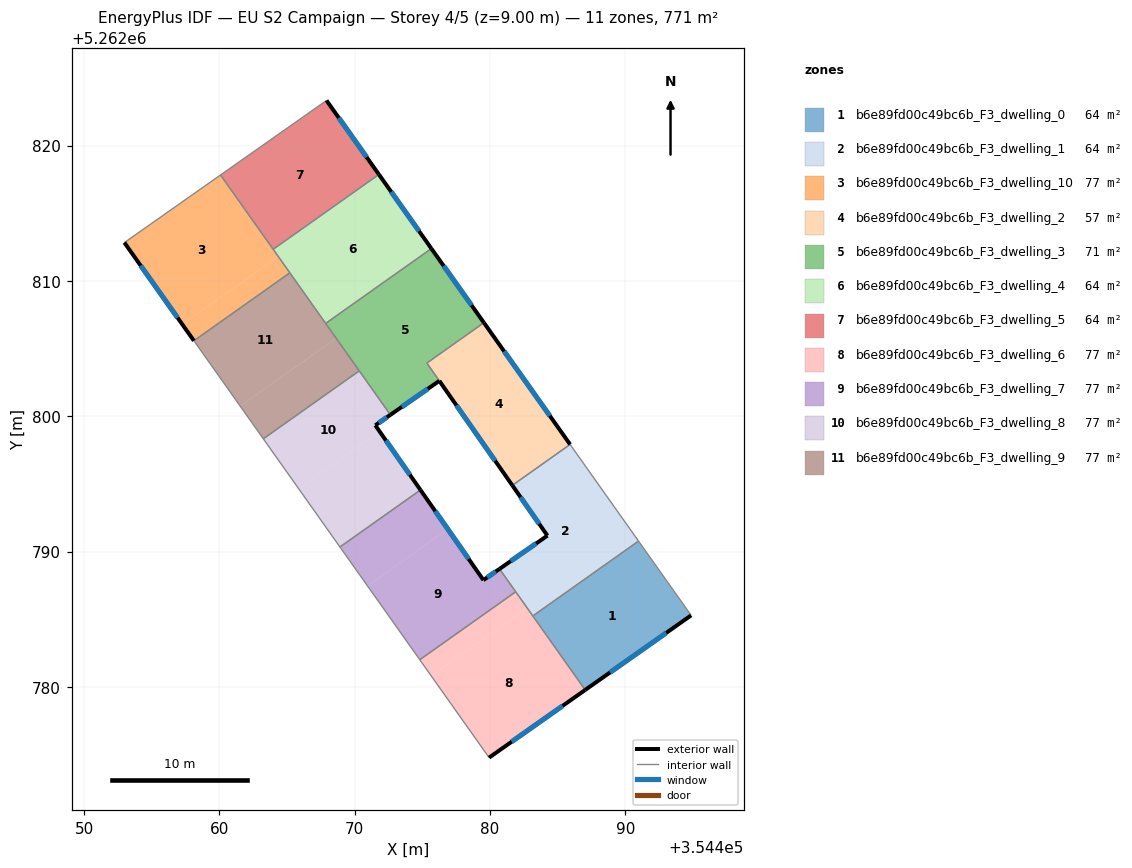
=== STOREY PLAN SPEC (per zone: floor XY polygon, exterior-wall plan segments, windows/doors) ===
zone 1: b6e89fd00c49bc6b_F3_dwelling_0  (64.3 m²)
  floor: (354490.97, 5262790.77) (354494.86, 5262785.28) (354487.03, 5262779.77) (354483.16, 5262785.24)
  exterior wall: (354487.03, 5262779.77) – (354494.86, 5262785.28)  [9.6 m]
    window: (354488.87, 5262781.06) – (354493.02, 5262783.99)  [8.1 m²]
  interior walls: 3
zone 2: b6e89fd00c49bc6b_F3_dwelling_1  (64.3 m²)
  floor: (354485.92, 5262797.91) (354490.97, 5262790.77) (354483.16, 5262785.24) (354480.70, 5262788.71) (354484.24, 5262791.17) (354481.65, 5262794.89)
  exterior wall: (354484.24, 5262791.17) – (354480.70, 5262788.71)  [4.3 m]
    window: (354483.41, 5262790.60) – (354481.53, 5262789.29)  [3.6 m²]
  exterior wall: (354481.65, 5262794.89) – (354484.24, 5262791.17)  [4.5 m]
    window: (354482.25, 5262794.02) – (354483.63, 5262792.05)  [3.8 m²]
  interior walls: 5
zone 3: b6e89fd00c49bc6b_F3_dwelling_10  (77.1 m²)
  floor: (354460.08, 5262817.83) (354464.35, 5262811.81) (354457.26, 5262806.79) (354452.97, 5262812.83)
  floor: (354464.35, 5262811.81) (354465.20, 5262810.60) (354458.11, 5262805.58) (354457.26, 5262806.79)
  exterior wall: (354452.97, 5262812.83) – (354458.11, 5262805.58)  [8.9 m]
    window: (354454.18, 5262811.13) – (354456.91, 5262807.28)  [7.5 m²]
  interior walls: 4
zone 4: b6e89fd00c49bc6b_F3_dwelling_2  (57.3 m²)
  floor: (354479.54, 5262806.91) (354485.92, 5262797.91) (354481.65, 5262794.89) (354475.34, 5262803.93)
  exterior wall: (354485.92, 5262797.91) – (354479.54, 5262806.91)  [11.0 m]
    window: (354484.42, 5262800.03) – (354481.04, 5262804.80)  [9.3 m²]
  exterior wall: (354476.25, 5262802.61) – (354481.65, 5262794.89)  [9.4 m]
    window: (354477.52, 5262800.80) – (354480.38, 5262796.70)  [7.9 m²]
  interior walls: 3
zone 5: b6e89fd00c49bc6b_F3_dwelling_3  (71.3 m²)
  floor: (354475.66, 5262812.39) (354479.54, 5262806.91) (354475.33, 5262803.93) (354476.25, 5262802.61) (354472.64, 5262800.10) (354467.85, 5262806.86)
  exterior wall: (354479.54, 5262806.91) – (354475.66, 5262812.39)  [6.7 m]
    window: (354478.63, 5262808.20) – (354476.58, 5262811.10)  [5.7 m²]
  exterior wall: (354472.64, 5262800.10) – (354476.25, 5262802.61)  [4.4 m]
    window: (354473.48, 5262800.69) – (354475.40, 5262802.02)  [3.7 m²]
  interior walls: 5
zone 6: b6e89fd00c49bc6b_F3_dwelling_4  (64.3 m²)
  floor: (354471.78, 5262817.87) (354475.66, 5262812.39) (354467.85, 5262806.86) (354463.97, 5262812.34)
  exterior wall: (354475.66, 5262812.39) – (354471.78, 5262817.87)  [6.7 m]
    window: (354474.75, 5262813.68) – (354472.70, 5262816.58)  [5.7 m²]
  interior walls: 4
zone 7: b6e89fd00c49bc6b_F3_dwelling_5  (64.3 m²)
  floor: (354467.91, 5262823.34) (354471.78, 5262817.87) (354463.97, 5262812.34) (354460.08, 5262817.83)
  exterior wall: (354471.78, 5262817.87) – (354467.91, 5262823.34)  [6.7 m]
    window: (354470.87, 5262819.15) – (354468.82, 5262822.05)  [5.7 m²]
  interior walls: 3
zone 8: b6e89fd00c49bc6b_F3_dwelling_6  (77.1 m²)
  floor: (354482.75, 5262785.82) (354487.03, 5262779.77) (354479.93, 5262774.77) (354475.66, 5262780.80)
  floor: (354481.90, 5262787.02) (354482.75, 5262785.82) (354475.66, 5262780.80) (354474.80, 5262782.00)
  exterior wall: (354479.93, 5262774.77) – (354487.03, 5262779.77)  [8.7 m]
    window: (354481.60, 5262775.94) – (354485.36, 5262778.60)  [7.3 m²]
  interior walls: 4
zone 9: b6e89fd00c49bc6b_F3_dwelling_7  (77.1 m²)
  floor: (354480.70, 5262788.71) (354481.90, 5262787.02) (354474.80, 5262782.00) (354470.95, 5262787.45) (354476.88, 5262791.65) (354479.51, 5262787.89)
  floor: (354474.86, 5262794.55) (354476.88, 5262791.65) (354470.95, 5262787.45) (354468.91, 5262790.33)
  exterior wall: (354480.70, 5262788.71) – (354479.51, 5262787.89)  [1.4 m]
    window: (354480.42, 5262788.52) – (354479.79, 5262788.08)  [1.2 m²]
  exterior wall: (354479.51, 5262787.89) – (354474.86, 5262794.55)  [8.1 m]
    window: (354478.42, 5262789.45) – (354475.95, 5262792.98)  [6.9 m²]
  interior walls: 4
zone 10: b6e89fd00c49bc6b_F3_dwelling_8  (77.1 m²)
  floor: (354471.84, 5262798.87) (354474.86, 5262794.55) (354468.91, 5262790.33) (354465.86, 5262794.64)
  floor: (354470.33, 5262803.35) (354472.64, 5262800.10) (354471.52, 5262799.33) (354471.84, 5262798.87) (354465.86, 5262794.64) (354463.24, 5262798.33)
  exterior wall: (354471.52, 5262799.33) – (354472.64, 5262800.10)  [1.4 m]
    window: (354471.78, 5262799.51) – (354472.37, 5262799.92)  [1.1 m²]
  exterior wall: (354474.86, 5262794.55) – (354471.52, 5262799.33)  [5.8 m]
    window: (354474.07, 5262795.67) – (354472.30, 5262798.21)  [4.9 m²]
  interior walls: 4
zone 11: b6e89fd00c49bc6b_F3_dwelling_9  (77.1 m²)
  floor: (354465.20, 5262810.60) (354468.62, 5262805.77) (354461.53, 5262800.75) (354458.11, 5262805.58)
  floor: (354468.62, 5262805.77) (354470.33, 5262803.35) (354463.24, 5262798.33) (354461.53, 5262800.75)
  interior walls: 5

=== DERIVED (storey summary) ===
Building: EU S2 Campaign
Storey: 4 of 5  (floor level z = 9.00 m)
Storey gross floor area: 771.3 m²
Zones on this storey: 11
  - b6e89fd00c49bc6b_F3_dwelling_0: floor 64.3 m²; exterior wall 9.6 m (28.7 m²); 1 window(s) 8.1 m²; WWR 28.1%
  - b6e89fd00c49bc6b_F3_dwelling_1: floor 64.3 m²; exterior wall 8.8 m (26.5 m²); 2 window(s) 7.5 m²; WWR 28.1%
  - b6e89fd00c49bc6b_F3_dwelling_10: floor 77.1 m²; exterior wall 8.9 m (26.7 m²); 1 window(s) 7.5 m²; WWR 28.1%
  - b6e89fd00c49bc6b_F3_dwelling_2: floor 57.3 m²; exterior wall 20.4 m (61.3 m²); 2 window(s) 17.3 m²; WWR 28.1%
  - b6e89fd00c49bc6b_F3_dwelling_3: floor 71.3 m²; exterior wall 11.1 m (33.3 m²); 2 window(s) 9.4 m²; WWR 28.1%
  - b6e89fd00c49bc6b_F3_dwelling_4: floor 64.3 m²; exterior wall 6.7 m (20.1 m²); 1 window(s) 5.7 m²; WWR 28.1%
  - b6e89fd00c49bc6b_F3_dwelling_5: floor 64.3 m²; exterior wall 6.7 m (20.1 m²); 1 window(s) 5.7 m²; WWR 28.1%
  - b6e89fd00c49bc6b_F3_dwelling_6: floor 77.1 m²; exterior wall 8.7 m (26.1 m²); 1 window(s) 7.3 m²; WWR 28.1%
  - b6e89fd00c49bc6b_F3_dwelling_7: floor 77.1 m²; exterior wall 9.6 m (28.7 m²); 2 window(s) 8.1 m²; WWR 28.1%
  - b6e89fd00c49bc6b_F3_dwelling_8: floor 77.1 m²; exterior wall 7.2 m (21.6 m²); 2 window(s) 6.1 m²; WWR 28.1%
  - b6e89fd00c49bc6b_F3_dwelling_9: floor 77.1 m²
Zone adjacency (shared interzone walls):
  - b6e89fd00c49bc6b_F3_dwelling_0 ↔ b6e89fd00c49bc6b_F3_dwelling_1
  - b6e89fd00c49bc6b_F3_dwelling_0 ↔ b6e89fd00c49bc6b_F3_dwelling_6
  - b6e89fd00c49bc6b_F3_dwelling_1 ↔ b6e89fd00c49bc6b_F3_dwelling_2
  - b6e89fd00c49bc6b_F3_dwelling_1 ↔ b6e89fd00c49bc6b_F3_dwelling_6
  - b6e89fd00c49bc6b_F3_dwelling_1 ↔ b6e89fd00c49bc6b_F3_dwelling_7
  - b6e89fd00c49bc6b_F3_dwelling_10 ↔ b6e89fd00c49bc6b_F3_dwelling_4
  - b6e89fd00c49bc6b_F3_dwelling_10 ↔ b6e89fd00c49bc6b_F3_dwelling_5
  - b6e89fd00c49bc6b_F3_dwelling_10 ↔ b6e89fd00c49bc6b_F3_dwelling_9
  - b6e89fd00c49bc6b_F3_dwelling_2 ↔ b6e89fd00c49bc6b_F3_dwelling_3
  - b6e89fd00c49bc6b_F3_dwelling_3 ↔ b6e89fd00c49bc6b_F3_dwelling_4
  - b6e89fd00c49bc6b_F3_dwelling_3 ↔ b6e89fd00c49bc6b_F3_dwelling_8
  - b6e89fd00c49bc6b_F3_dwelling_3 ↔ b6e89fd00c49bc6b_F3_dwelling_9
  - b6e89fd00c49bc6b_F3_dwelling_4 ↔ b6e89fd00c49bc6b_F3_dwelling_5
  - b6e89fd00c49bc6b_F3_dwelling_4 ↔ b6e89fd00c49bc6b_F3_dwelling_9
  - b6e89fd00c49bc6b_F3_dwelling_6 ↔ b6e89fd00c49bc6b_F3_dwelling_7
  - b6e89fd00c49bc6b_F3_dwelling_7 ↔ b6e89fd00c49bc6b_F3_dwelling_8
  - b6e89fd00c49bc6b_F3_dwelling_8 ↔ b6e89fd00c49bc6b_F3_dwelling_9